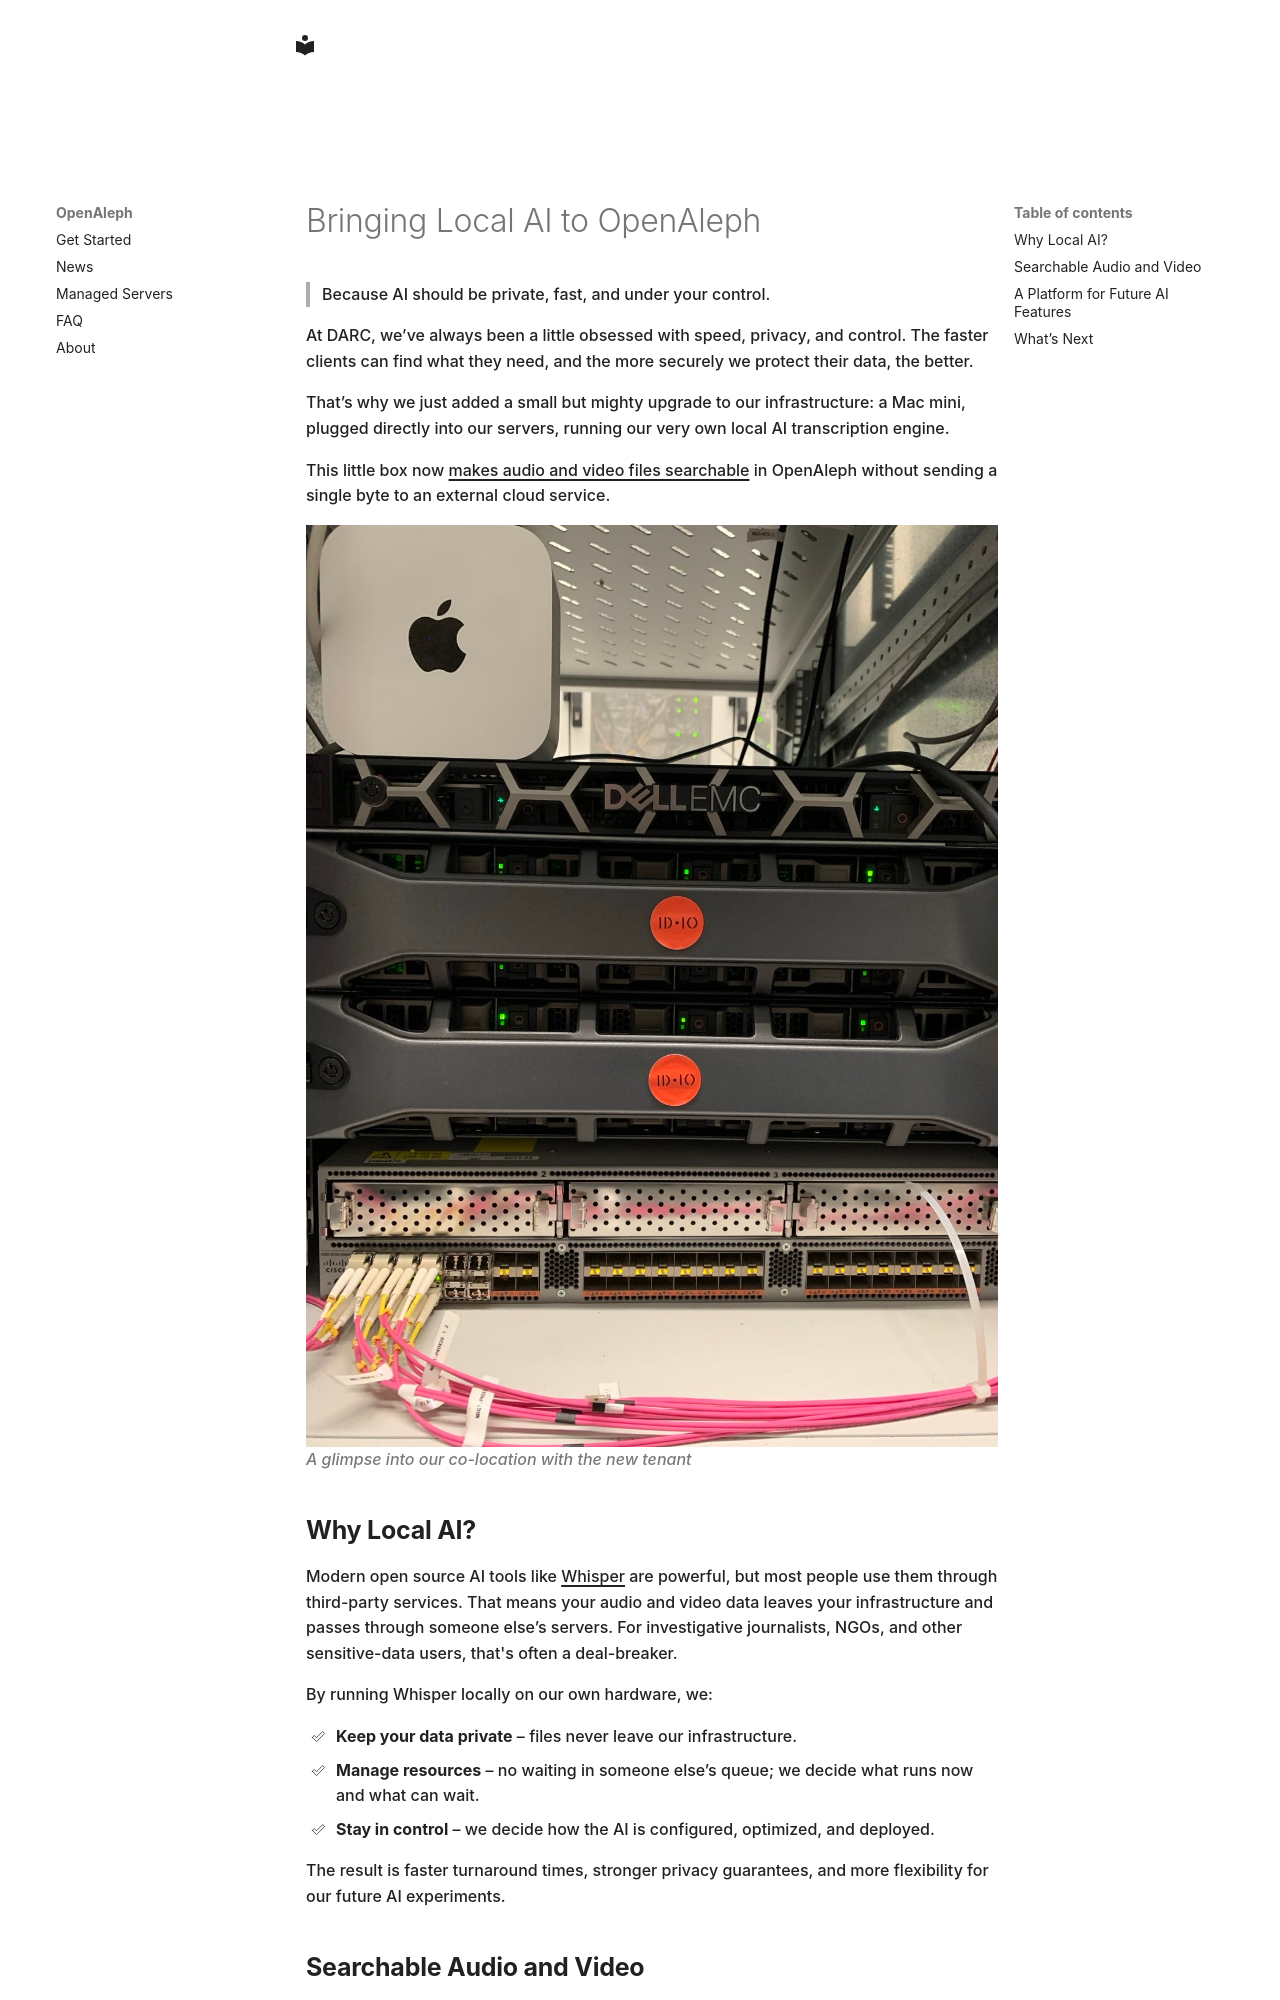

repository: openaleph/openaleph.org · page: blog/posts/2025-08-22-bringing-local-ai-to-openaleph/index.html · generator: mkdocs

---
date: 2025-08-22
---

# Bringing Local AI to OpenAleph

> Because AI should be private, fast, and under your control.

<!-- more -->

At DARC, we’ve always been a little obsessed with speed, privacy, and control. The faster clients can find what they need, and the more securely we protect their data, the better.

That’s why we just added a small but mighty upgrade to our infrastructure: a Mac mini, plugged directly into our servers, running our very own local AI transcription engine.

This little box now [makes audio and video files searchable](./2025-05-22-making-audio-and-video-files-searchable.md) in OpenAleph without sending a single byte to an external cloud service.

![](../../assets/blogs/local-ai.jpg)
_A glimpse into our co-location with the new tenant_{.muted}

## Why Local AI?

Modern open source AI tools like [Whisper](https://openai.com/research/whisper) are powerful, but most people use them through third-party services. That means your audio and video data leaves your infrastructure and passes through someone else’s servers. For investigative journalists, NGOs, and other sensitive-data users, that's often a deal-breaker.

By running Whisper locally on our own hardware, we:

- **Keep your data private** – files never leave our infrastructure.
- **Manage resources** – no waiting in someone else’s queue; we decide what runs now and what can wait.
- **Stay in control** – we decide how the AI is configured, optimized, and deployed.

The result is faster turnaround times, stronger privacy guarantees, and more flexibility for our future AI experiments.
